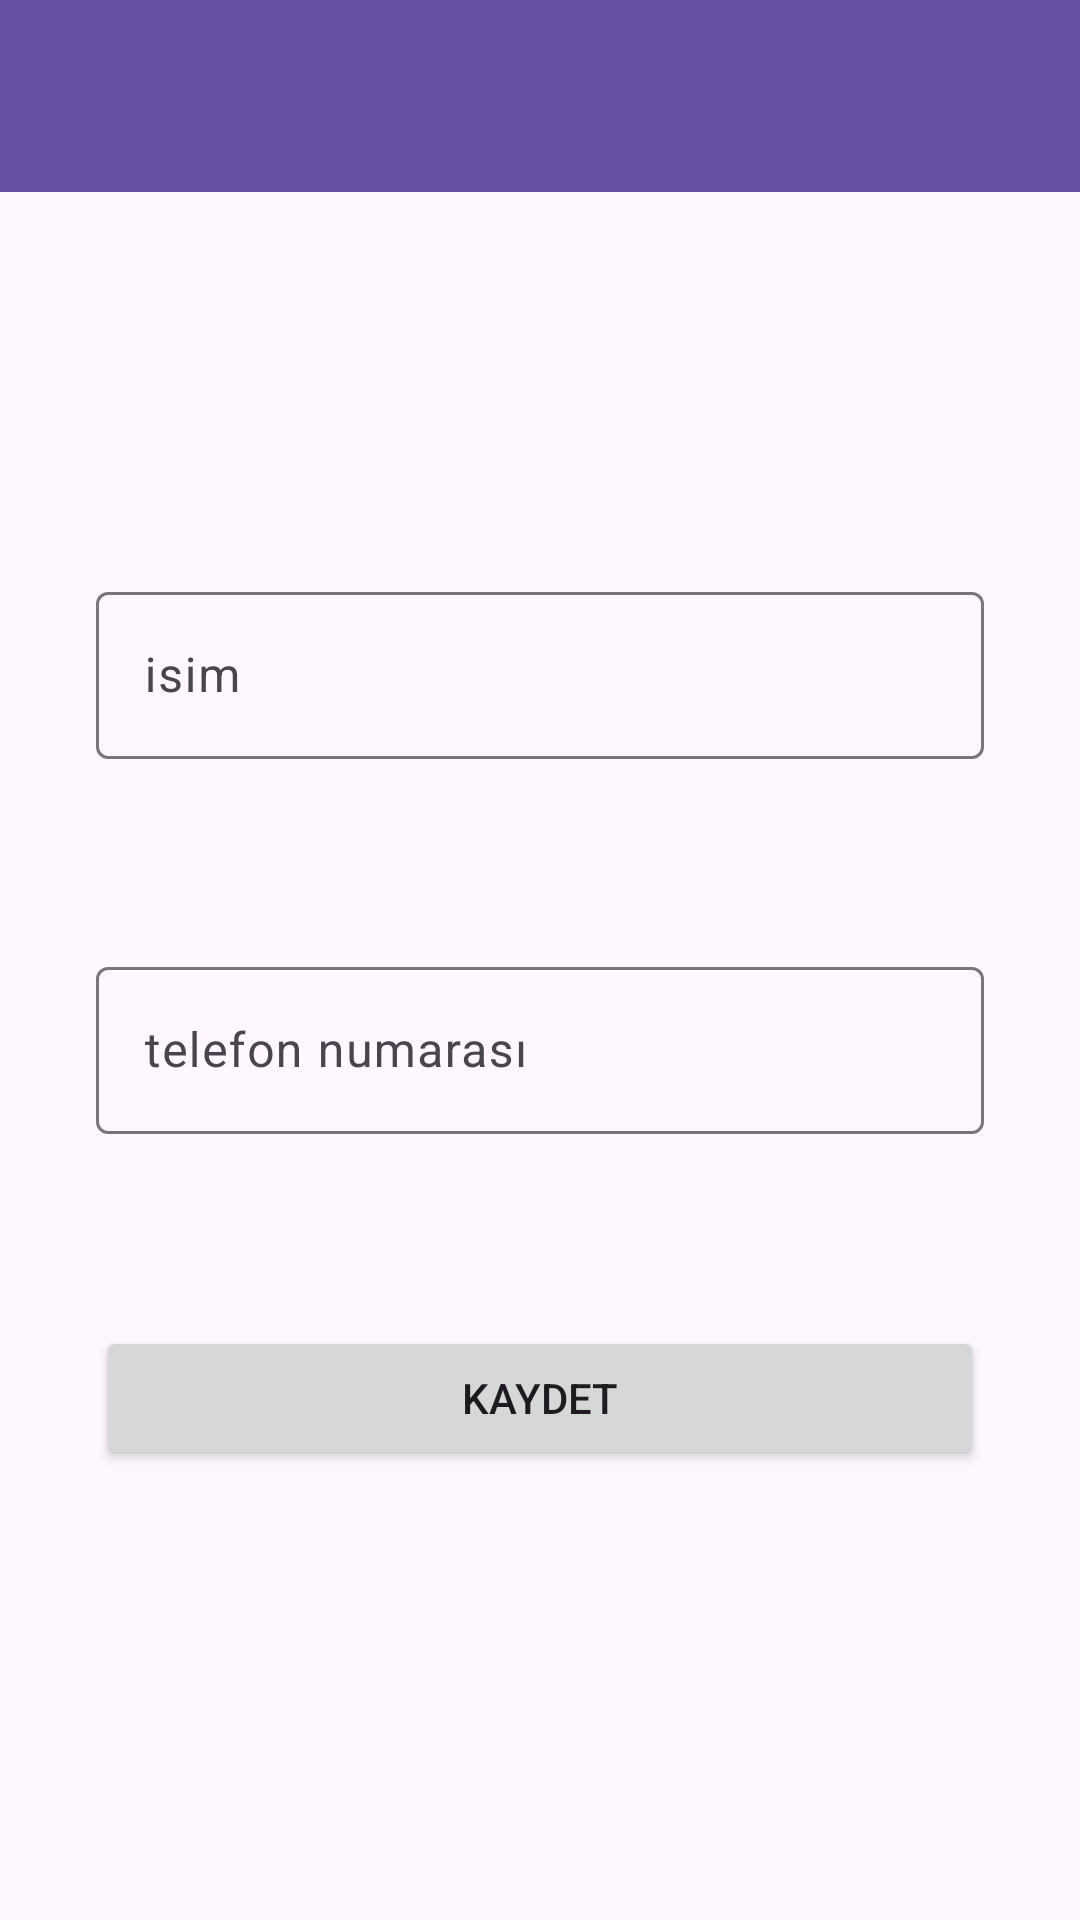

Here is an Android app screen rendered from its layout file. Give the layout XML and the strings, colors and styles it references.
<!-- AndroidManifest.xml: application theme Theme.ContactsAppMvvm -->
<!-- res/layout/fragment_kisi_ekle.xml -->
<?xml version="1.0" encoding="utf-8"?>
<layout xmlns:android="http://schemas.android.com/apk/res/android"
    xmlns:app="http://schemas.android.com/apk/res-auto"
    xmlns:tools="http://schemas.android.com/tools">

    <data>
        <variable name="kisiKayitToolbarBaslik" type="String" />
        <variable
            name="kisiKayitFragment"
            type="com.emin.kacan.contactsappmvvm.ui.fragments.KisiEkleFragment" />
    </data>

    <androidx.constraintlayout.widget.ConstraintLayout
        android:layout_width="match_parent"
        android:layout_height="match_parent"
        tools:context=".ui.fragments.KisiEkleFragment">

        <androidx.appcompat.widget.Toolbar
            android:id="@+id/toolbarKisiKayit"
            app:title="@{kisiKayitToolbarBaslik}"
            android:layout_width="0dp"
            android:layout_height="wrap_content"
            android:background="?attr/colorPrimary"
            android:minHeight="?attr/actionBarSize"
            android:theme="?attr/actionBarTheme"
            app:layout_constraintEnd_toEndOf="parent"
            app:layout_constraintHorizontal_bias="0.5"
            app:layout_constraintStart_toStartOf="parent"
            app:layout_constraintTop_toTopOf="parent" />

        <com.google.android.material.textfield.TextInputLayout
            android:id="@+id/textInputLayout"
            android:layout_width="0dp"
            android:layout_height="wrap_content"
            android:layout_marginStart="32dp"
            android:layout_marginTop="128dp"
            android:layout_marginEnd="32dp"
            app:layout_constraintEnd_toEndOf="parent"
            app:layout_constraintStart_toStartOf="parent"
            app:layout_constraintTop_toBottomOf="@+id/toolbarKisiKayit">

            <com.google.android.material.textfield.TextInputEditText
                android:id="@+id/editTextIsim"
                android:layout_width="match_parent"
                android:layout_height="wrap_content"
                android:hint="isim" />
        </com.google.android.material.textfield.TextInputLayout>

        <com.google.android.material.textfield.TextInputLayout
            android:id="@+id/textInputLayout2"
            android:layout_width="0dp"
            android:layout_height="wrap_content"
            android:layout_marginStart="32dp"
            android:layout_marginTop="64dp"
            android:layout_marginEnd="32dp"
            app:layout_constraintEnd_toEndOf="parent"
            app:layout_constraintStart_toStartOf="parent"
            app:layout_constraintTop_toBottomOf="@+id/textInputLayout">

            <com.google.android.material.textfield.TextInputEditText
                android:id="@+id/editTextTel"
                android:layout_width="match_parent"
                android:layout_height="wrap_content"
                android:hint="telefon numarası" />
        </com.google.android.material.textfield.TextInputLayout>

        <Button
            android:id="@+id/btnKaydet"
            android:layout_width="0dp"
            android:layout_height="wrap_content"
            android:layout_marginStart="32dp"
            android:layout_marginTop="64dp"
            android:layout_marginEnd="32dp"
            android:text="kaydet"
            android:onClick="@{() -> kisiKayitFragment.buttonKaydet(editTextIsim.getText().toString(),editTextTel.getText().toString())}"
            app:layout_constraintEnd_toEndOf="parent"
            app:layout_constraintHorizontal_bias="0.5"
            app:layout_constraintStart_toStartOf="parent"
            app:layout_constraintTop_toBottomOf="@+id/textInputLayout2" />
    </androidx.constraintlayout.widget.ConstraintLayout>
</layout>
<!-- resources referenced by this layout -->
<resources>
  <style name="Theme.ContactsAppMvvm" parent="Base.Theme.ContactsAppMvvm" />
  <style name="Base.Theme.ContactsAppMvvm" parent="Theme.Material3.DayNight.NoActionBar">
          
          
      </style>
</resources>
